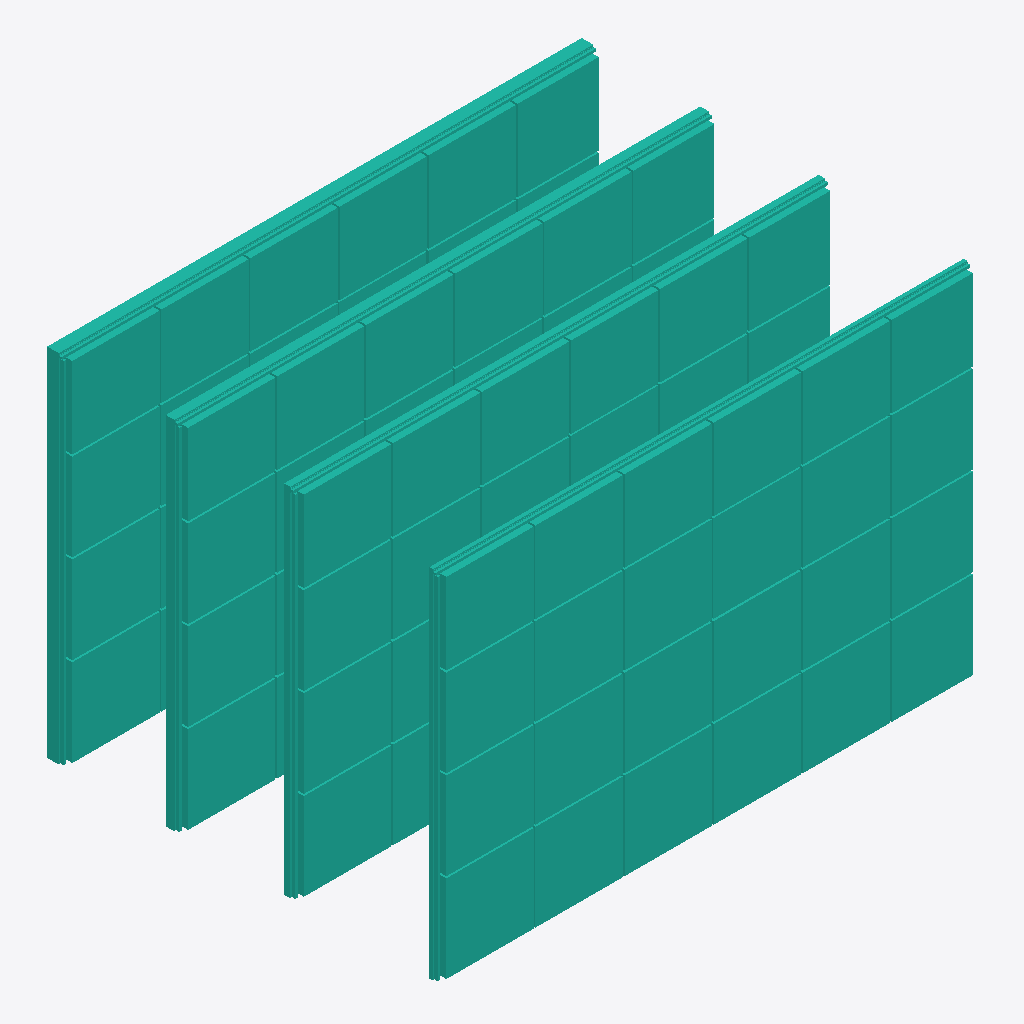
Isometric view of an IFC building model (IFC-SPF (STEP), schema IFC2X3, length unit millimetre), seen from the south-west, elements coloured by IFC class: 4 curtain walls (teal).
Extent 6.0 m × 4.4 m × 4.0 m (x, y, z). Storeys (1): Nivel 1 at 0.00 m. Elements (4): 4 IfcCurtainWall.

HEADER;
FILE_DESCRIPTION(('ViewDefinition [CoordinationView_V2.0]'),'2;1');
FILE_NAME('','2018-06-04T16:16:01',(''),(''),'The EXPRESS Data Manager Version 5.02.0100.07 : ','20160512_1515(x64) - Exporter 15.6.0.0 - Alterna','');
FILE_SCHEMA(('IFC2X3'));
ENDSEC;
DATA;
#101=IFCPROJECT('0uHJWzl4X4MeRthziKTqDi',#41,'',$,$,'\\192.168.1.33\\Volume_1\\BPDS\\04_Proyectos\\2018-0076-Riventi-Desarrollo\\Muro-Cortina_Fachadas-Riventi_Sistema-R70ST.ifc','',(#93),#88);
#28529=IFCSITE('0uHJWzl4X4MeRthziKTqDk',#41,'Default',$,'',#28528,$,$,.ELEMENT.,(42,24,53,508911),(-71,-15,-29,-58837),0.0,$,$);
#111=IFCBUILDING('0uHJWzl4X4MeRthziKTqDj',#41,'',$,$,#32,$,'',.ELEMENT.,$,$,#107);
#120=IFCBUILDINGSTOREY('0uHJWzl4X4MeRthzlhYBHY',#41,'Nivel 1',$,$,#118,$,'Nivel 1',.ELEMENT.,0.0);
#125=IFCCURTAINWALL('15g50q$YPAp8F1uHKlR1_d',#41,'Curtain Wall:Sistema R70st - R100V - R100H:2959',$,'Curtain Wall:Sistema R70st - R100V - R100H:1515',#123,$,'2959');
#8526=IFCCURTAINWALL('1NAjPxwH94oQ9JqTA05QRA',#41,'Curtain Wall:Sistema R70st - R101V - R101H:24196',$,'Curtain Wall:Sistema R70st - R101V - R101H:24487',#8525,$,'24196');
#21860=IFCCURTAINWALL('1NAjPxwH94oQ9JqTA05PdT',#41,'Curtain Wall:Sistema R70st - R103V - R103H:24979',$,'Curtain Wall:Sistema R70st - R103V - R103H:25104',#21859,$,'24979');
#15193=IFCCURTAINWALL('1NAjPxwH94oQ9JqTA05PXc',#41,'Curtain Wall:Sistema R70st - R102V - R102H:24616',$,'Curtain Wall:Sistema R70st - R102V - R102H:24841',#15192,$,'24616');
ENDSEC;
